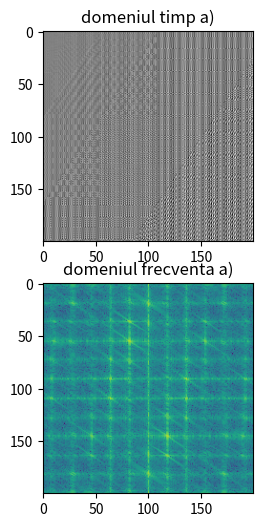

Here is the Python script that generated this plot: (Note: this script raises an exception after producing the figure.)
from scipy import misc, ndimage
import numpy as np
import matplotlib.pyplot as plt

N = 200
# 1 a
# x(n1, n2) = sin(2pi n1 + 3pi n2)
a_timp = np.zeros((N, N))
for i in range(a_timp[0].size):
    for j in range(a_timp[i].size):
        a_timp[i][j] = np.sin(2 * np.pi * i + 3 * np.pi * j)

# trecem in domeniul frecv:
a_frecventa = 10 * np.log10(np.real(np.abs(np.fft.fft2(a_timp))))
fig, axs = plt.subplots(2, 1, figsize=(9, 6))
axs[0].set_title("domeniul timp a)")
axs[0].imshow(a_timp, cmap=plt.cm.gray)
axs[1].set_title("domeniul frecventa a)")
axs[1].imshow(a_frecventa)
plt.savefig('generated_images/ex1_a.pdf', format="pdf")
plt.show()
# 1 b
# x(n1, n2) = sin(4pin1) + cos(6pi n2)
b_timp = np.zeros((N, N))
for i in range(b_timp[0].size):

    for j in range(b_timp[i].size):
        b_timp[i][j] = np.sin(4 * np.pi * i) + np.cos(6 * np.pi * j)
        #print(np.sin(4 * np.pi * i) + np.cos(6 * np.pi * j))

# trecem in domeniul frecv:
b_frecventa = 10 * np.log10(np.real(np.abs(np.fft.fft2(b_timp))) + 1e-8)
fig, axs = plt.subplots(2, 1, figsize=(9, 6))
axs[0].set_title("domeniul timp b)")
axs[0].imshow(b_timp, cmap=plt.cm.gray)
axs[1].set_title("domeniul frecventa b)")
axs[1].imshow(b_frecventa)
plt.savefig('generated_images/ex1_b.pdf', format="pdf")
plt.show()

# 1 c
#Y(0,5)=Y(0,N−5)=1, altfelYm1,m2=0,∀m1,m2

c_frecventa = np.zeros((N, N))
c_frecventa[0][5] = c_frecventa[0][N - 5] = 1

# ne intoarcem in spatiul timp:
c_timp = np.fft.ifft2(c_frecventa)
c_timp = np.real(c_timp)

plt.imshow(c_timp, cmap=plt.cm.gray)
plt.title('1_c')
plt.show()
plt.savefig('generated_images/ex1_c.pdf', format="pdf")

# 1 d
#Y(5, 0)=Y(N−5, 0)=1, altfelYm1,m2=0,∀m1,m2

d_frecventa = np.zeros((N, N))
d_frecventa[5][0] = d_frecventa[N - 5][0] = 1

# ne intoarcem in spatiul timp:
d_timp = np.fft.ifft2(d_frecventa)
d_timp = np.real(d_timp)

plt.imshow(d_timp, cmap=plt.cm.gray)
plt.title('1_d')
plt.show()
plt.savefig('generated_images/ex1_d.pdf', format="pdf")
# 1 e
#Y(5, 5)=Y(N−5, N-5)=1, altfelYm1,m2=0,∀m1,m2
e_frecventa = np.zeros((N, N))
e_frecventa[5][5] = e_frecventa[N - 5][N - 5] = 1

# ne intoarcem in spatiul timp:
e_timp = np.fft.ifft2(e_frecventa)
e_timp = np.real(e_timp)

plt.imshow(e_timp, cmap=plt.cm.gray)
plt.title('1_e')
plt.show()
plt.savefig('generated_images/ex1_e.pdf', format="pdf")
